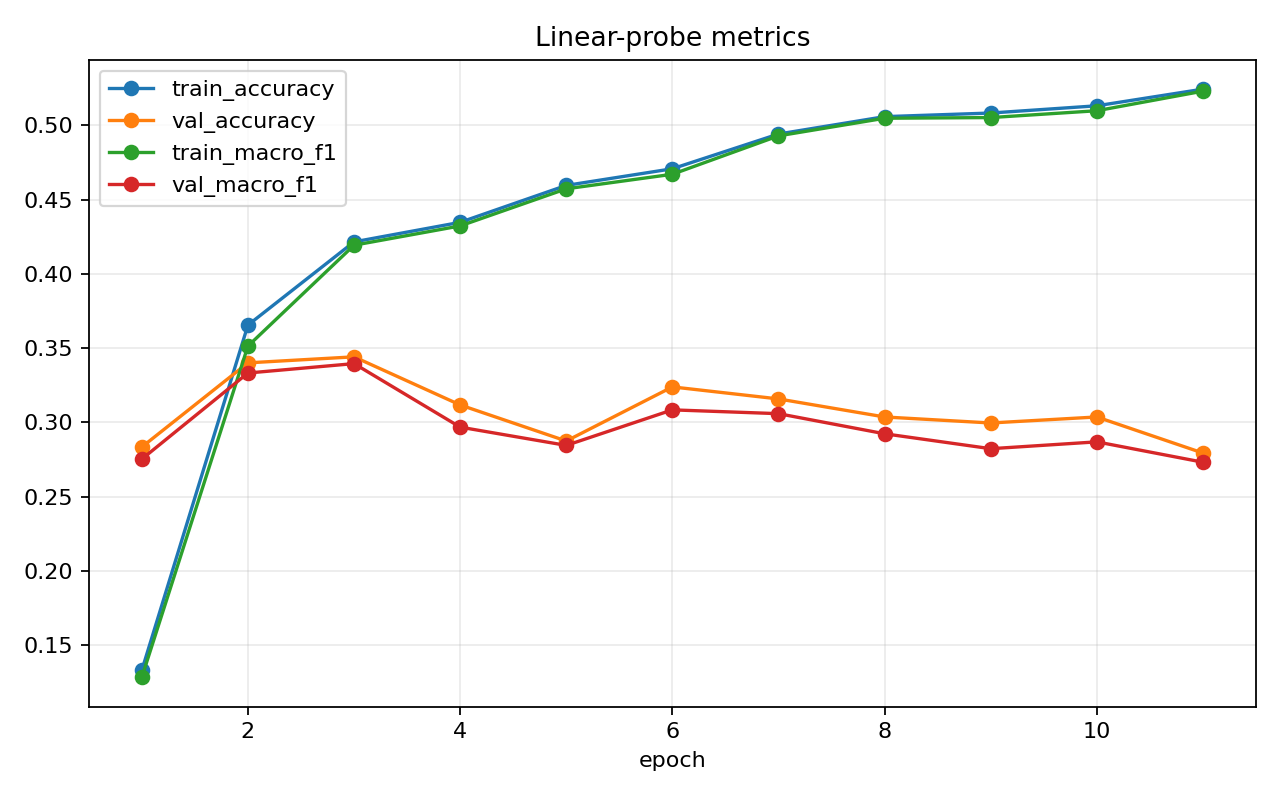

The data file committed next to this chart (first rows):
epoch, train_loss, train_accuracy, train_macro_f1, val_loss, val_accuracy, val_macro_f1
1, 2.817, 0.133, 0.1283, 2.467, 0.2834, 0.2753
2, 2.177, 0.3655, 0.3513, 2.348, 0.3401, 0.3332
3, 1.955, 0.4215, 0.4193, 2.326, 0.3441, 0.3396
4, 1.836, 0.4347, 0.4323, 2.357, 0.3117, 0.2968
5, 1.765, 0.4596, 0.4573, 2.399, 0.2874, 0.2845
6, 1.712, 0.4708, 0.4671, 2.426, 0.3239, 0.3084
7, 1.663, 0.4942, 0.4929, 2.442, 0.3158, 0.3059
8, 1.629, 0.5058, 0.5048, 2.447, 0.3036, 0.2923
9, 1.596, 0.5083, 0.5052, 2.47, 0.2996, 0.2823
10, 1.582, 0.5132, 0.5098, 2.485, 0.3036, 0.2869
11, 1.555, 0.5244, 0.523, 2.505, 0.2794, 0.2732
